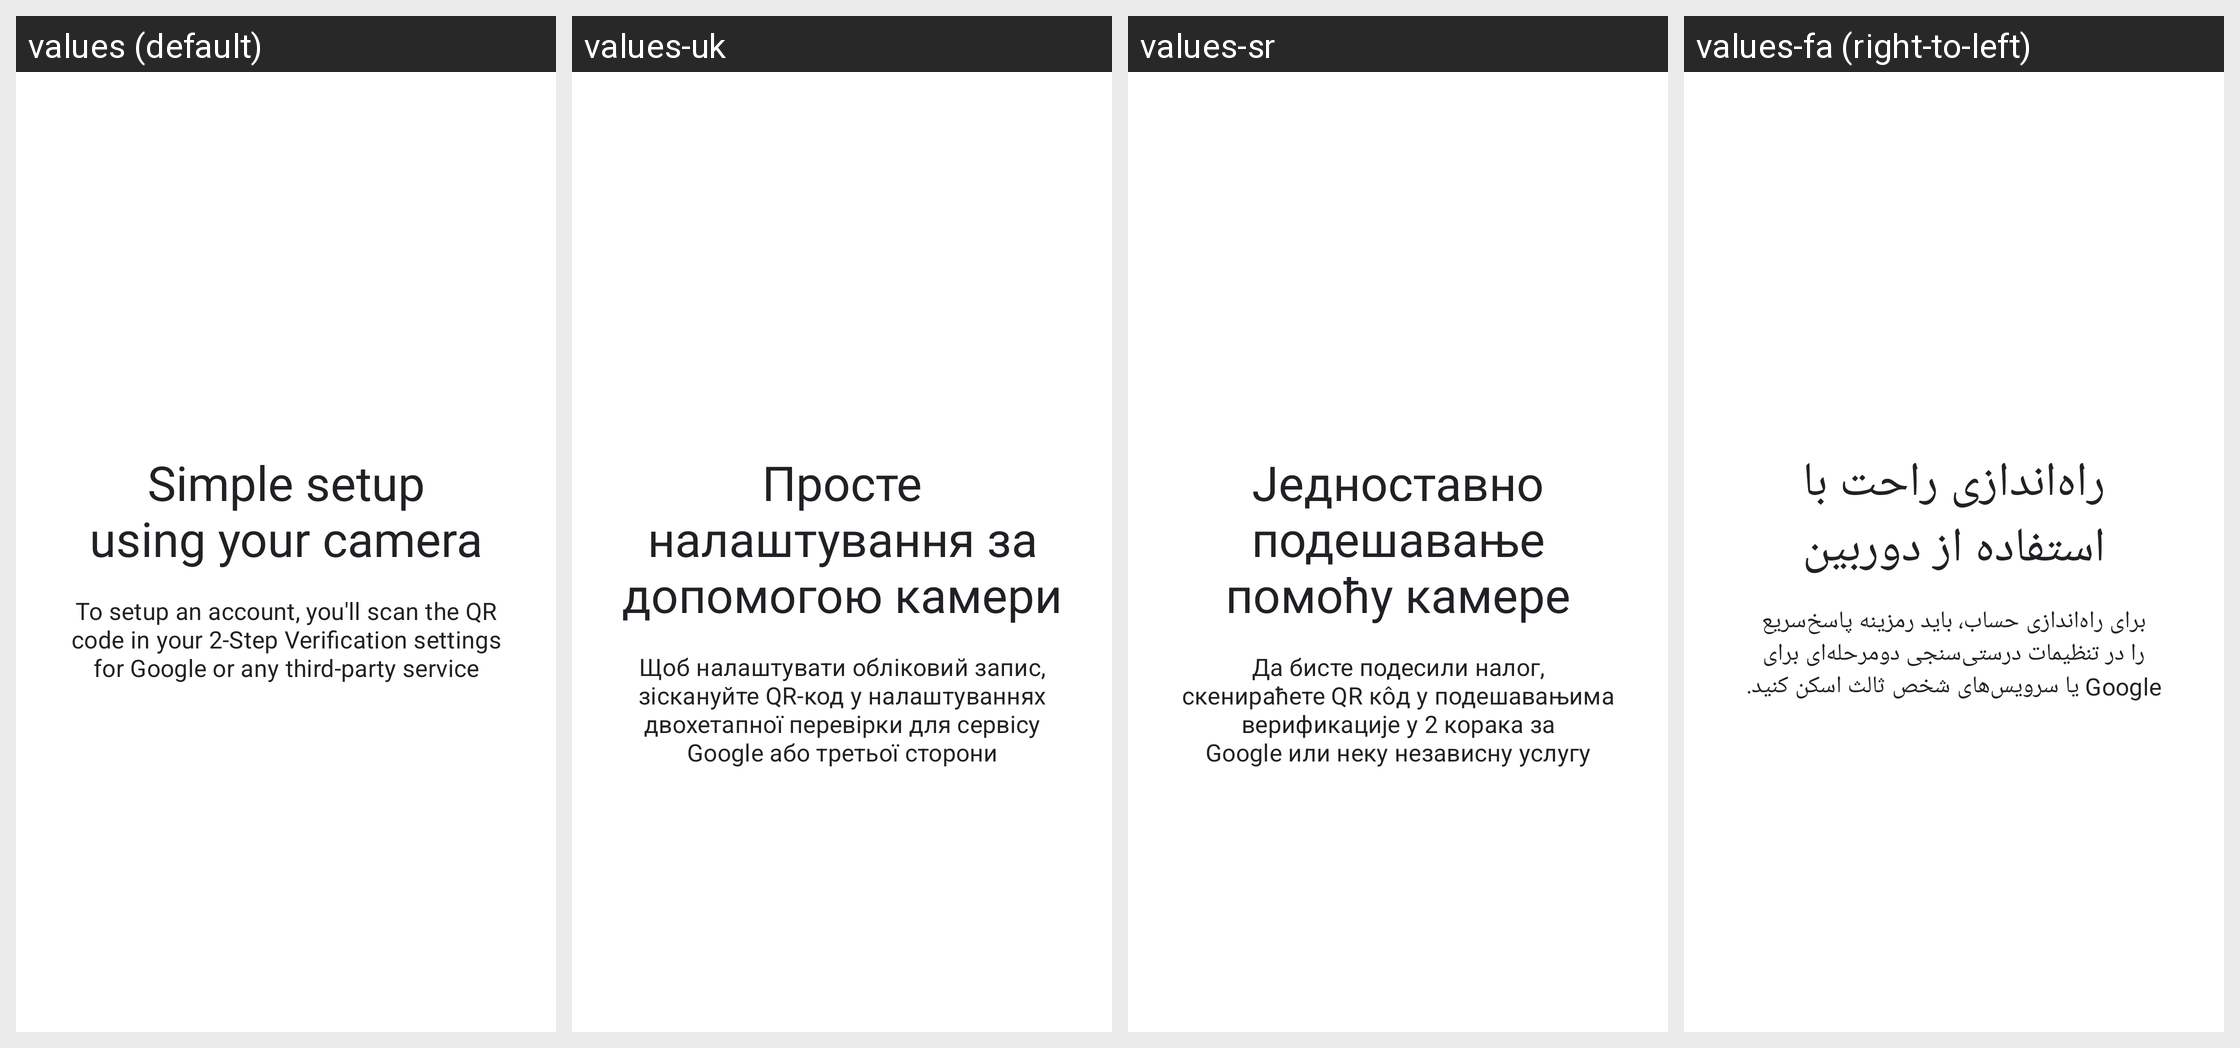

Locale-by-locale string values for the Android screen shown in this grid:
Android screen res/layout/howitworks_layout_1.xml rendered under 4 locales, left to right: values (default), values-uk, values-sr, values-fa (right-to-left). Device: Nexus 5 (rendered at 1080×1920; each locale shown at half size, 540×960, under a caption strip naming it); theme AuthenticatorTheme.
Other locales in the repository, not shown: values-af, values-am, values-ar, values-ar-rXB, values-as, values-az, values-be, values-bg, values-bn, values-bs, values-ca, values-cs, values-da, values-de, values-de-rAT, values-de-rCH, values-el, values-en-rGB, values-en-rXA, values-en-rXC, values-es, values-es-rUS, values-et, values-eu, values-fi, values-fil, values-fr, values-fr-rCA, values-gl, values-gu, values-he, values-hi, values-hr, values-hu, values-hy, values-in, values-is, values-it, values-iw, values-ja, values-ka, values-kk, values-km, values-kn, values-ko, values-ky, values-lo, values-lt, values-lv, values-mk, values-ml, values-mn, values-mr, values-ms, values-my, values-nb, values-ne, values-nl, values-no, values-or, values-pa, values-pl, values-pt, values-pt-rBR, values-pt-rPT, values-ro, values-ru, values-si, values-sk, values-sl, values-sq, values-sv, values-sw, values-ta, values-te, values-th, values-tl, values-tr, values-ur, values-uz, values-vi, values-zh-rCN, values-zh-rHK, values-zh-rTW, values-zu.
Strings drawn on this screen, with the default value and each locale's value (text and hints the layout hard-codes, and strings that could not be matched under every locale, appear in the picture but are not listed):

howitworks_page_layout_1_title
  values: Simple setup using your camera
  values-uk: Просте налаштування за допомогою камери
  values-sr: Једноставно подешавање помоћу камере
  values-fa: راه‌اندازی راحت با استفاده از دوربین

howitworks_page_layout_1_description
  values: To setup an account, you'll scan the QR code in your 2-Step Verification settings for Google or any third-party service
  values-uk: Щоб налаштувати обліковий запис, зіскануйте QR-код у налаштуваннях двохетапної перевірки для сервісу Google або третьої сторони
  values-sr: Да бисте подесили налог, скенираћете QR кôд у подешавањима верификације у 2 корака за Google или неку независну услугу
  values-fa: برای راه‌اندازی حساب، باید رمزینه پاسخ‌سریع را در تنظیمات درستی‌سنجی دومرحله‌ای برای Google یا سرویس‌های شخص ثالث اسکن کنید.
